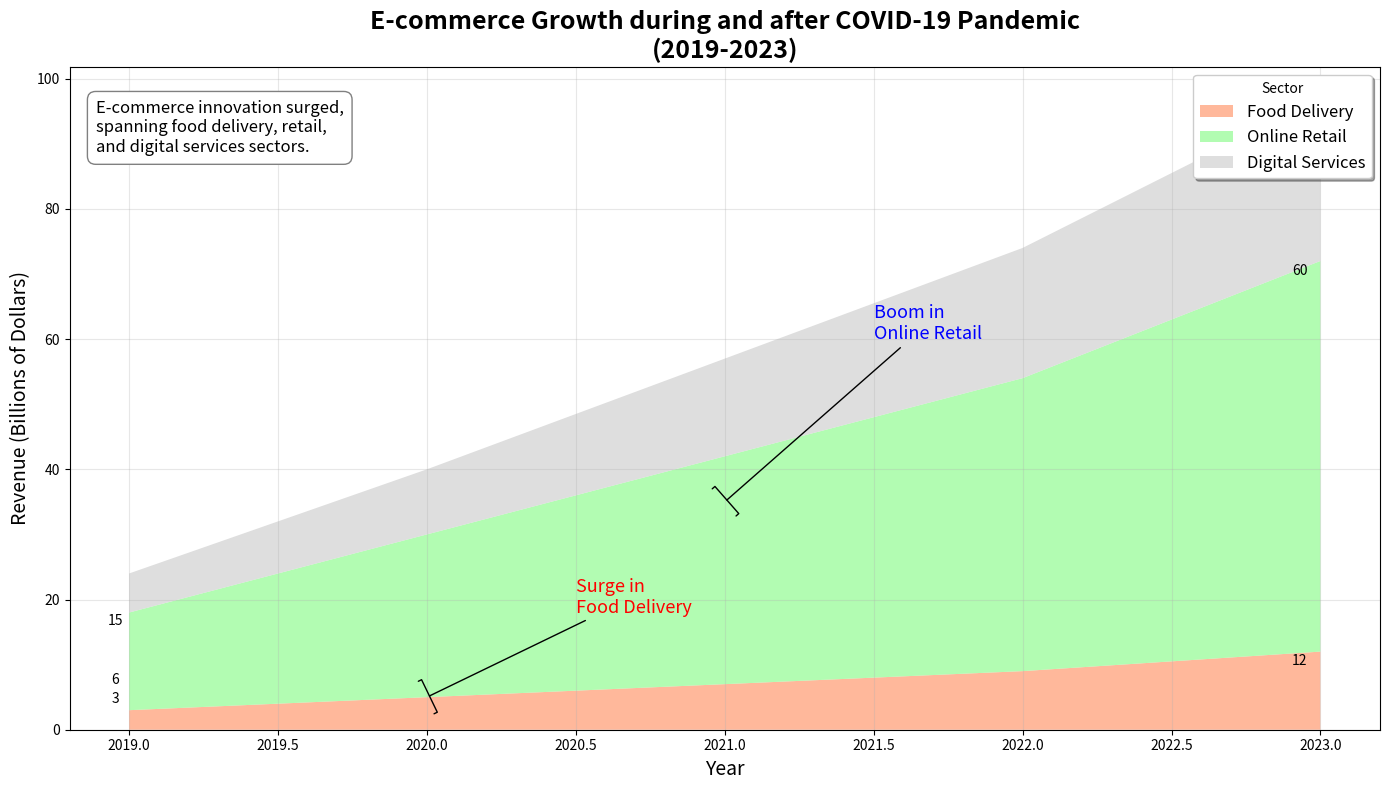

Source code (Python):
import matplotlib.pyplot as plt
import numpy as np

years = np.arange(2019, 2024)
food_delivery = np.array([3, 5, 7, 9, 12])
online_retail = np.array([15, 25, 35, 45, 60])
digital_services = np.array([6, 10, 15, 20, 25])

ecommerce_data = np.vstack([food_delivery, online_retail, digital_services])

fig, (ax1) = plt.subplots(figsize=(14, 8))

colors = ['#ffa07a', '#98fb98', '#d3d3d3']
ax1.stackplot(years, ecommerce_data, labels=['Food Delivery', 'Online Retail', 'Digital Services'], 
              colors=colors, alpha=0.75)

ax1.set_title("E-commerce Growth during and after COVID-19 Pandemic\n(2019-2023)", fontsize=18, fontweight='bold')
ax1.set_xlabel('Year', fontsize=14)
ax1.set_ylabel('Revenue (Billions of Dollars)', fontsize=14)

ax1.legend(loc='upper right', fontsize=12, title='Sector', frameon=True, shadow=True)
ax1.grid(linestyle='-', alpha=0.3)

ax1.annotate('Surge in\nFood Delivery', xy=(2020, 5), xytext=(2020.5, 18),
             arrowprops=dict(facecolor='red', arrowstyle='-['),
             fontsize=13, color='red')

ax1.annotate('Boom in\nOnline Retail', xy=(2021, 35), xytext=(2021.5, 60),
             arrowprops=dict(facecolor='blue', arrowstyle='-['),
             fontsize=13, color='blue')

props = dict(boxstyle='round,pad=0.5', facecolor='white', edgecolor='gray')
textstr = ('E-commerce innovation surged,\n'
           'spanning food delivery, retail,\n'
           'and digital services sectors.')
ax1.text(0.02, 0.95, textstr, transform=ax1.transAxes, fontsize=12,
         verticalalignment='top', bbox=props)

for idx, sector in enumerate(['Food Delivery', 'Online Retail', 'Digital Services']):
    ax1.annotate(f'{ecommerce_data[idx, 0]}', (2019, ecommerce_data[idx, 0]),
                 textcoords="offset points", xytext=(-10, 5), ha='center', color='black')
    ax1.annotate(f'{ecommerce_data[idx, -1]}', (2023, ecommerce_data[idx, -1] + np.sum(ecommerce_data[:idx, -1])),
                 textcoords="offset points", xytext=(-15, -10), ha='center', color='black')

plt.tight_layout()
plt.show()
